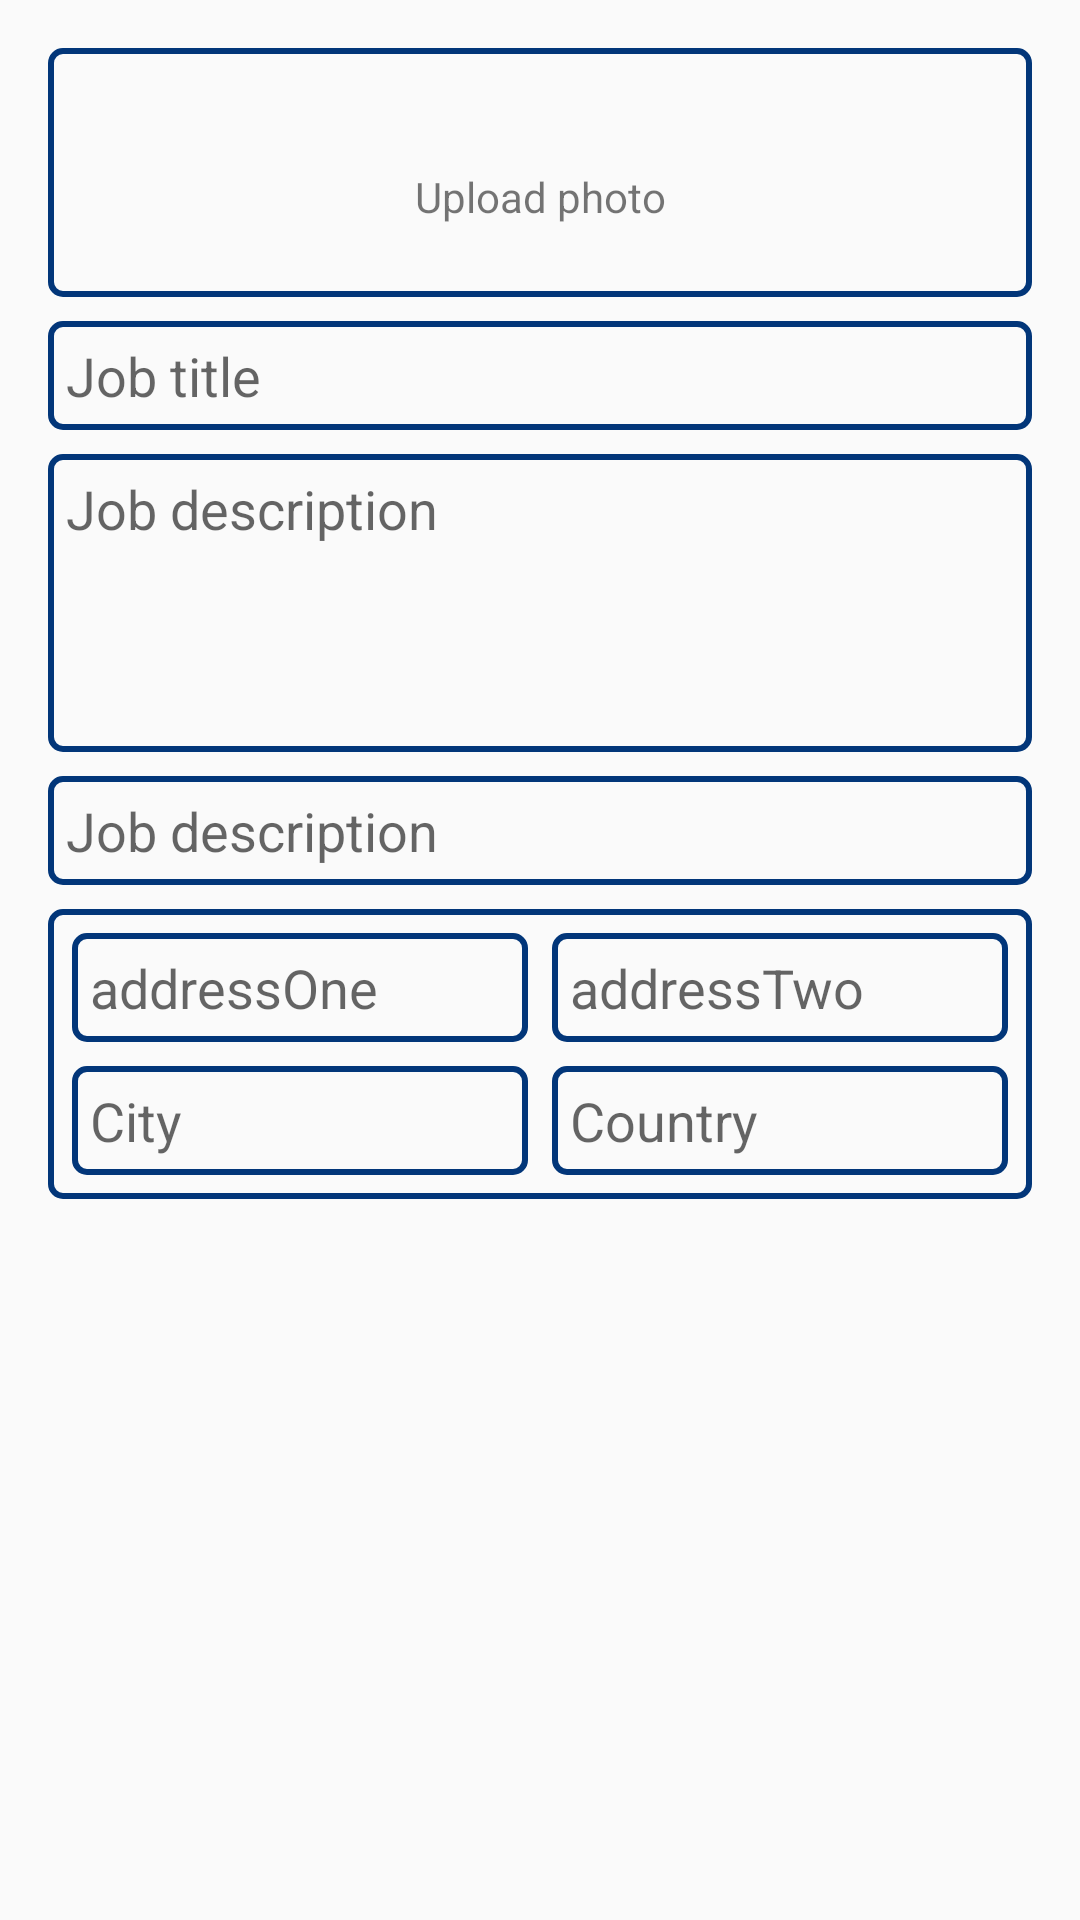

This screen was rendered from an Android layout file. Write that file and the resources it references.
<!-- AndroidManifest.xml: application theme AppTheme -->
<!-- res/layout/fragment_add_new_post.xml -->
<?xml version="1.0" encoding="utf-8"?>
<androidx.constraintlayout.widget.ConstraintLayout xmlns:android="http://schemas.android.com/apk/res/android"
    xmlns:app="http://schemas.android.com/apk/res-auto"
    android:layout_width="match_parent"
    android:layout_height="wrap_content"
    android:padding="@dimen/double_size">

    <androidx.constraintlayout.widget.ConstraintLayout
        android:layout_width="match_parent"
        android:layout_height="wrap_content"
        app:layout_constraintTop_toTopOf="parent"
        android:background="@drawable/draw_round_border"
        app:layout_constraintStart_toStartOf="parent"
        android:padding="@dimen/triple_size"
        android:id="@+id/photoContainer">

        <ImageView
            android:layout_width="match_parent"
            android:layout_height="match_parent"
            android:id="@+id/photoImageView"
            android:src="@drawable/camera"
            app:layout_constraintEnd_toEndOf="parent"
            app:layout_constraintTop_toTopOf="parent"
            app:layout_constraintStart_toStartOf="parent"/>


        <TextView
            android:id="@+id/uploadPhotoTextView"
            android:layout_width="match_parent"
            android:layout_height="0dp"
            android:gravity="center"
            android:text="@string/upload_photo"
            android:layout_marginTop="@dimen/double_size"
            app:layout_constraintStart_toStartOf="parent"
            app:layout_constraintTop_toBottomOf="@+id/photoImageView"
            app:layout_constraintVertical_weight="1" />
    </androidx.constraintlayout.widget.ConstraintLayout>



    <EditText
        android:id="@+id/addPostTitleEditText"
        android:layout_width="match_parent"
        android:layout_height="wrap_content"
        android:layout_marginTop="@dimen/default_padding"
        android:background="@drawable/draw_round_border"
        android:hint="@string/job_title"
        android:padding="@dimen/small_size"
        app:layout_constraintStart_toStartOf="parent"
        app:layout_constraintTop_toBottomOf="@id/photoContainer" />

    <EditText
        android:id="@+id/addPostDescriptionEditText"
        android:layout_width="match_parent"
        android:layout_height="wrap_content"
        android:layout_marginTop="@dimen/default_padding"
        android:background="@drawable/draw_round_border"
        android:gravity="start"
        android:hint="@string/job_description"
        android:minLines="4"
        android:padding="@dimen/small_size"
        app:layout_constraintStart_toStartOf="parent"
        app:layout_constraintTop_toBottomOf="@id/addPostTitleEditText" />

    <EditText
        android:id="@+id/addPostPhoneEditText"
        android:layout_width="match_parent"
        android:layout_height="wrap_content"
        android:layout_marginTop="@dimen/default_padding"
        android:background="@drawable/draw_round_border"
        android:hint="@string/job_description"
        android:inputType="phone"
        android:padding="@dimen/small_size"
        app:layout_constraintStart_toStartOf="parent"
        app:layout_constraintTop_toBottomOf="@id/addPostDescriptionEditText" />

    <androidx.constraintlayout.widget.ConstraintLayout
        android:layout_width="match_parent"
        android:layout_height="wrap_content"
        android:padding="@dimen/default_padding"
        android:background="@drawable/draw_round_border"
        android:layout_marginTop="@dimen/default_padding"
        app:layout_constraintStart_toStartOf="parent"
        app:layout_constraintTop_toBottomOf="@id/addPostPhoneEditText">

        <EditText
            android:id="@+id/addressOneEditText"
            android:layout_width="0dp"
            android:hint="addressOne"
            android:padding="@dimen/small_size"
            android:layout_height="wrap_content"
            android:layout_marginEnd="@dimen/default_padding"
            android:background="@drawable/draw_round_border"
            app:layout_constraintEnd_toStartOf="@+id/addressTwoEditText"
            app:layout_constraintStart_toStartOf="parent"
            app:layout_constraintTop_toTopOf="parent" />

        <EditText
            android:id="@+id/addressTwoEditText"
            android:layout_width="0dp"
            android:hint="addressTwo"
            android:padding="@dimen/small_size"
            android:layout_height="wrap_content"
            android:background="@drawable/draw_round_border"
            app:layout_constraintEnd_toEndOf="parent"
            app:layout_constraintStart_toEndOf="@+id/addressOneEditText"
            app:layout_constraintTop_toTopOf="parent" />

        <EditText
            android:id="@+id/cityEditText"
            android:layout_width="0dp"
            android:hint="City"
            android:padding="@dimen/small_size"
            android:layout_height="wrap_content"
            android:layout_marginTop="@dimen/default_padding"
            android:layout_marginEnd="@dimen/default_padding"
            android:background="@drawable/draw_round_border"
            app:layout_constraintEnd_toStartOf="@+id/countryEditText"
            app:layout_constraintStart_toStartOf="parent"
            app:layout_constraintTop_toBottomOf="@id/addressOneEditText" />

        <EditText
            android:id="@+id/countryEditText"
            android:layout_width="0dp"
            android:hint="Country"
            android:padding="@dimen/small_size"
            android:layout_height="wrap_content"
            android:background="@drawable/draw_round_border"
            app:layout_constraintEnd_toEndOf="parent"
            app:layout_constraintStart_toEndOf="@+id/cityEditText"
            app:layout_constraintTop_toTopOf="@+id/cityEditText" />


    </androidx.constraintlayout.widget.ConstraintLayout>


</androidx.constraintlayout.widget.ConstraintLayout>
<!-- resources referenced by this layout -->
<resources>
  <dimen name="default_padding">8dp</dimen>
  <dimen name="double_size">16dp</dimen>
  <dimen name="small_size">6dp</dimen>
  <dimen name="triple_size">24dp</dimen>
  <!-- drawable draw_round_border (drawable) -->
  <?xml version="1.0" encoding="utf-8"?>
  <shape xmlns:android="http://schemas.android.com/apk/res/android" >
      <stroke
          android:width="@dimen/xx_small_size"
          android:color="@color/colorPrimary" />
  
      <solid android:color="@color/transparent" />
      <corners android:radius="@dimen/x_small_size" />
  </shape>
  <string name="job_description">Job description</string>
  <string name="job_title">Job title</string>
  <string name="upload_photo">Upload photo</string>
  <style name="AppTheme" parent="Theme.AppCompat.Light.NoActionBar">
          
          <item name="colorPrimary">@color/colorPrimary</item>
          <item name="colorPrimaryDark">@color/colorPrimary</item>
          <item name="colorAccent">@color/colorAccent</item>
      </style>
  <dimen name="xx_small_size">2dp</dimen>
  <color name="colorPrimary">#023679</color>
  <color name="transparent">#00000000</color>
  <dimen name="x_small_size">4dp</dimen>
  <color name="colorAccent">#D81B60</color>
</resources>
